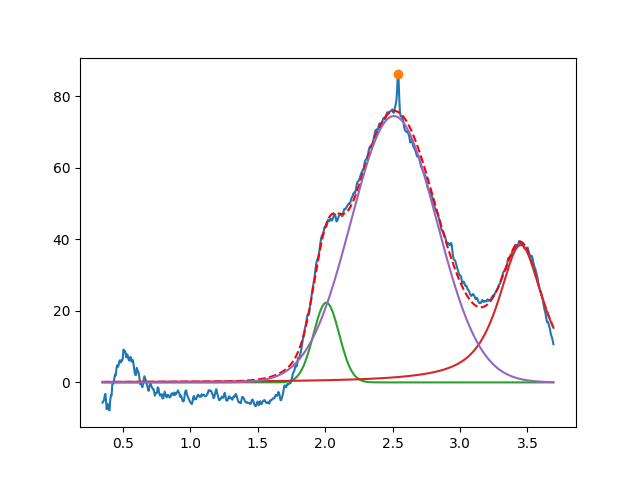

The table this chart was drawn from, first rows:
2.008866081615845456e+00, 2.229701633388223669e+01, 2.239833239202791149e-01, 9.999999999999998890e-01
3.450000000000000622e+00, 3.842547183790433252e+01, 3.999999999999999667e-01, 1.546240269350086793e-01
2.509826655117550764e+00, 7.450419531155270647e+01, 7.477139660871314764e-01, 9.999999999999998890e-01
